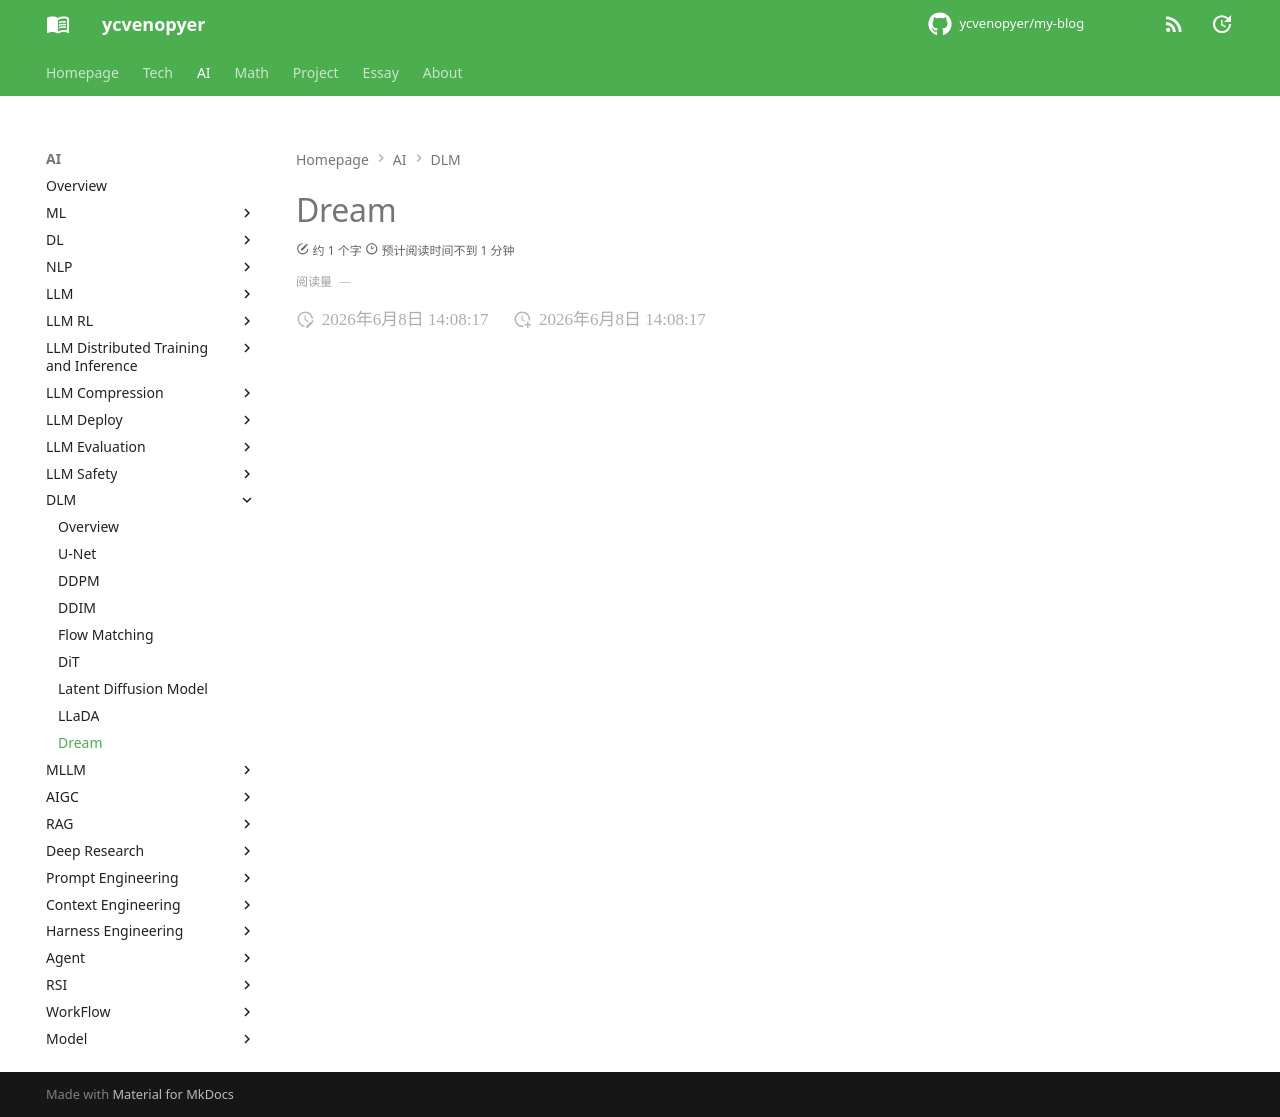

repository: ycvenopyer/my-blog · page: ai-note/dlm/dream/index.html · generator: mkdocs

# Dream
